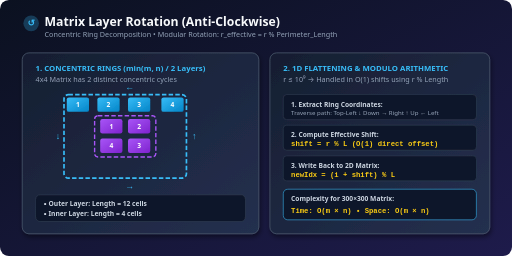
t = 0.00 s
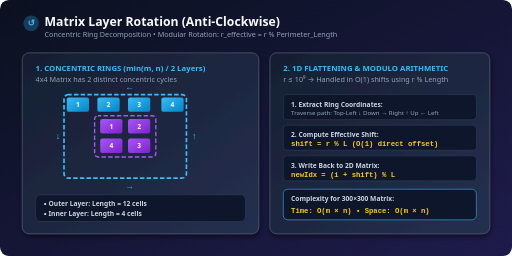
t = 0.50 s
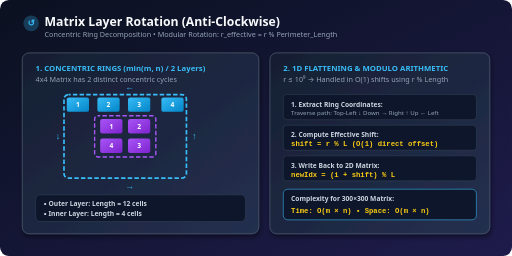
t = 1.00 s
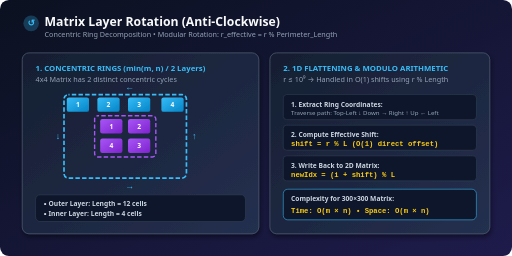
t = 1.50 s

The animated SVG that drew these frames (rendered in a browser with its animation timeline set to each time). Animation: 1 CSS @keyframes rule; one cycle of 2.00 s, repeats indefinitely.

<svg xmlns="http://www.w3.org/2000/svg" viewBox="0 0 920 460" width="100%" height="100%">
  <defs>
    <!-- Background Gradient -->
    <linearGradient id="bgGrad" x1="0%" y1="0%" x2="100%" y2="100%">
      <stop offset="0%" stop-color="#0b1120" />
      <stop offset="100%" stop-color="#1e1b4b" />
    </linearGradient>

    <!-- Card Gradient -->
    <linearGradient id="cardGrad" x1="0%" y1="0%" x2="100%" y2="100%">
      <stop offset="0%" stop-color="#161e31" />
      <stop offset="100%" stop-color="#24304f" />
    </linearGradient>

    <!-- Outer Ring Gradient -->
    <linearGradient id="outerRing" x1="0%" y1="0%" x2="100%" y2="100%">
      <stop offset="0%" stop-color="#38bdf8" />
      <stop offset="100%" stop-color="#0284c7" />
    </linearGradient>

    <!-- Inner Ring Gradient -->
    <linearGradient id="innerRing" x1="0%" y1="0%" x2="100%" y2="100%">
      <stop offset="0%" stop-color="#a855f7" />
      <stop offset="100%" stop-color="#7e22ce" />
    </linearGradient>

    <filter id="shadow" x="-20%" y="-20%" width="140%" height="140%">
      <feDropShadow dx="2" dy="5" stdDeviation="5" flood-color="#000000" flood-opacity="0.45"/>
    </filter>
  </defs>

  <style>
    .title { font-family: system-ui, -apple-system, sans-serif; font-size: 22px; font-weight: 800; fill: #f8fafc; }
    .subtitle { font-family: system-ui, -apple-system, sans-serif; font-size: 13px; fill: #94a3b8; }
    .card-title { font-family: system-ui, -apple-system, sans-serif; font-size: 14px; font-weight: 700; fill: #38bdf8; }
    .label { font-family: system-ui, -apple-system, sans-serif; font-size: 12px; fill: #cbd5e1; font-weight: 600; }
    .mono { font-family: 'Courier New', monospace; font-size: 13px; fill: #facc15; font-weight: bold; }
    .cell-txt { font-family: system-ui, sans-serif; font-size: 12px; font-weight: 800; fill: #ffffff; text-anchor: middle; dominant-baseline: central; }

    /* Animated dash for ring flow */
    @keyframes flowCounter {
      to { stroke-dashoffset: -40; }
    }
    .flow-path { stroke-dasharray: 8 4; animation: flowCounter 2s linear infinite; }
  </style>

  <!-- Canvas Background -->
  <rect width="920" height="460" rx="16" fill="url(#bgGrad)" />

  <!-- Header Section -->
  <g transform="translate(40, 42)">
    <circle cx="16" cy="0" r="14" fill="#38bdf8" opacity="0.25" />
    <text x="16" y="5" text-anchor="middle" fill="#38bdf8" font-size="16" font-weight="900">&#x21BA;</text>
    <text x="40" y="5" class="title">Matrix Layer Rotation (Anti-Clockwise)</text>
    <text x="40" y="25" class="subtitle">Concentric Ring Decomposition &#x2022; Modular Rotation: r_effective = r % Perimeter_Length</text>
  </g>

  <!-- Left Card: 4x5 Concentric Rings Visualization -->
  <g transform="translate(40, 95)" filter="url(#shadow)">
    <rect width="425" height="325" rx="12" fill="url(#cardGrad)" stroke="#475569" stroke-width="1.5" />
    <text x="24" y="32" class="card-title">1. CONCENTRIC RINGS (min(m, n) / 2 Layers)</text>
    <text x="24" y="52" class="subtitle">4x4 Matrix has 2 distinct concentric cycles</text>

    <!-- 4x4 Grid Representation -->
    <g transform="translate(75, 75)">
      <!-- Outer Ring (Blue) -->
      <rect x="0" y="0" width="220" height="150" rx="8" fill="none" stroke="#38bdf8" stroke-width="3" class="flow-path" />

      <!-- Inner Ring (Purple) -->
      <rect x="55" y="38" width="110" height="74" rx="6" fill="none" stroke="#a855f7" stroke-width="2.5" class="flow-path" />

      <!-- Sample cells Outer (Row 0) -->
      <rect x="5" y="5" width="40" height="26" rx="4" fill="url(#outerRing)" />
      <text x="25" y="18" class="cell-txt">1</text>
      <rect x="60" y="5" width="40" height="26" rx="4" fill="url(#outerRing)" />
      <text x="80" y="18" class="cell-txt">2</text>
      <rect x="115" y="5" width="40" height="26" rx="4" fill="url(#outerRing)" />
      <text x="135" y="18" class="cell-txt">3</text>
      <rect x="175" y="5" width="40" height="26" rx="4" fill="url(#outerRing)" />
      <text x="195" y="18" class="cell-txt">4</text>

      <!-- Row 1 Inner -->
      <rect x="65" y="44" width="40" height="26" rx="4" fill="url(#innerRing)" />
      <text x="85" y="57" class="cell-txt">1</text>
      <rect x="115" y="44" width="40" height="26" rx="4" fill="url(#innerRing)" />
      <text x="135" y="57" class="cell-txt">2</text>

      <!-- Row 2 Inner -->
      <rect x="65" y="79" width="40" height="26" rx="4" fill="url(#innerRing)" />
      <text x="85" y="92" class="cell-txt">4</text>
      <rect x="115" y="79" width="40" height="26" rx="4" fill="url(#innerRing)" />
      <text x="135" y="92" class="cell-txt">3</text>

      <!-- Flow Arrows -->
      <text x="-15" y="80" fill="#38bdf8" font-size="16" font-weight="900">&#x2193;</text>
      <text x="110" y="170" fill="#38bdf8" font-size="16" font-weight="900">&#x2192;</text>
      <text x="230" y="80" fill="#38bdf8" font-size="16" font-weight="900">&#x2191;</text>
      <text x="110" y="-8" fill="#38bdf8" font-size="16" font-weight="900">&#x2190;</text>
    </g>

    <!-- Legend -->
    <g transform="translate(24, 255)">
      <rect width="377" height="48" rx="8" fill="#0f172a" stroke="#334155" />
      <text x="14" y="20" class="label" fill="#38bdf8">&#x25AA; Outer Layer: Length = 12 cells</text>
      <text x="14" y="38" class="label" fill="#a855f7">&#x25AA; Inner Layer: Length = 4 cells</text>
    </g>
  </g>

  <!-- Right Card: 1D Flattening & Modulo Rotation -->
  <g transform="translate(485, 95)" filter="url(#shadow)">
    <rect width="395" height="325" rx="12" fill="url(#cardGrad)" stroke="#475569" stroke-width="1.5" />
    <text x="24" y="32" class="card-title">2. 1D FLATTENING &amp; MODULO ARITHMETIC</text>
    <text x="24" y="52" class="subtitle">r &#x2264; 10&#x2079; &#x2192; Handled in O(1) shifts using r % Length</text>

    <!-- Step Breakdown -->
    <g transform="translate(24, 75)">
      <g transform="translate(0, 0)">
        <rect width="347" height="45" rx="6" fill="#0f172a" stroke="#334155" />
        <text x="14" y="22" class="label" fill="#38bdf8">1. Extract Ring Coordinates:</text>
        <text x="14" y="36" font-family="system-ui, sans-serif" font-size="11" fill="#94a3b8">Traverse path: Top-Left &#x2193; Down &#x2192; Right &#x2191; Up &#x2190; Left</text>
      </g>

      <g transform="translate(0, 55)">
        <rect width="347" height="45" rx="6" fill="#0f172a" stroke="#334155" />
        <text x="14" y="22" class="label" fill="#facc15">2. Compute Effective Shift:</text>
        <text x="14" y="38" class="mono">shift = r % L (O(1) direct offset)</text>
      </g>

      <g transform="translate(0, 110)">
        <rect width="347" height="45" rx="6" fill="#0f172a" stroke="#334155" />
        <text x="14" y="22" class="label" fill="#34d399">3. Write Back to 2D Matrix:</text>
        <text x="14" y="38" class="mono">newIdx = (i + shift) % L</text>
      </g>
    </g>

    <!-- Time/Space Complexity Card -->
    <g transform="translate(24, 245)">
      <rect width="347" height="55" rx="8" fill="#0f172a" stroke="#38bdf8" />
      <text x="14" y="22" class="label" fill="#cbd5e1">Complexity for 300&#xD7;300 Matrix:</text>
      <text x="14" y="42" class="mono">Time: O(m &#xD7; n) &#x2022; Space: O(m &#xD7; n)</text>
    </g>
  </g>
</svg>
